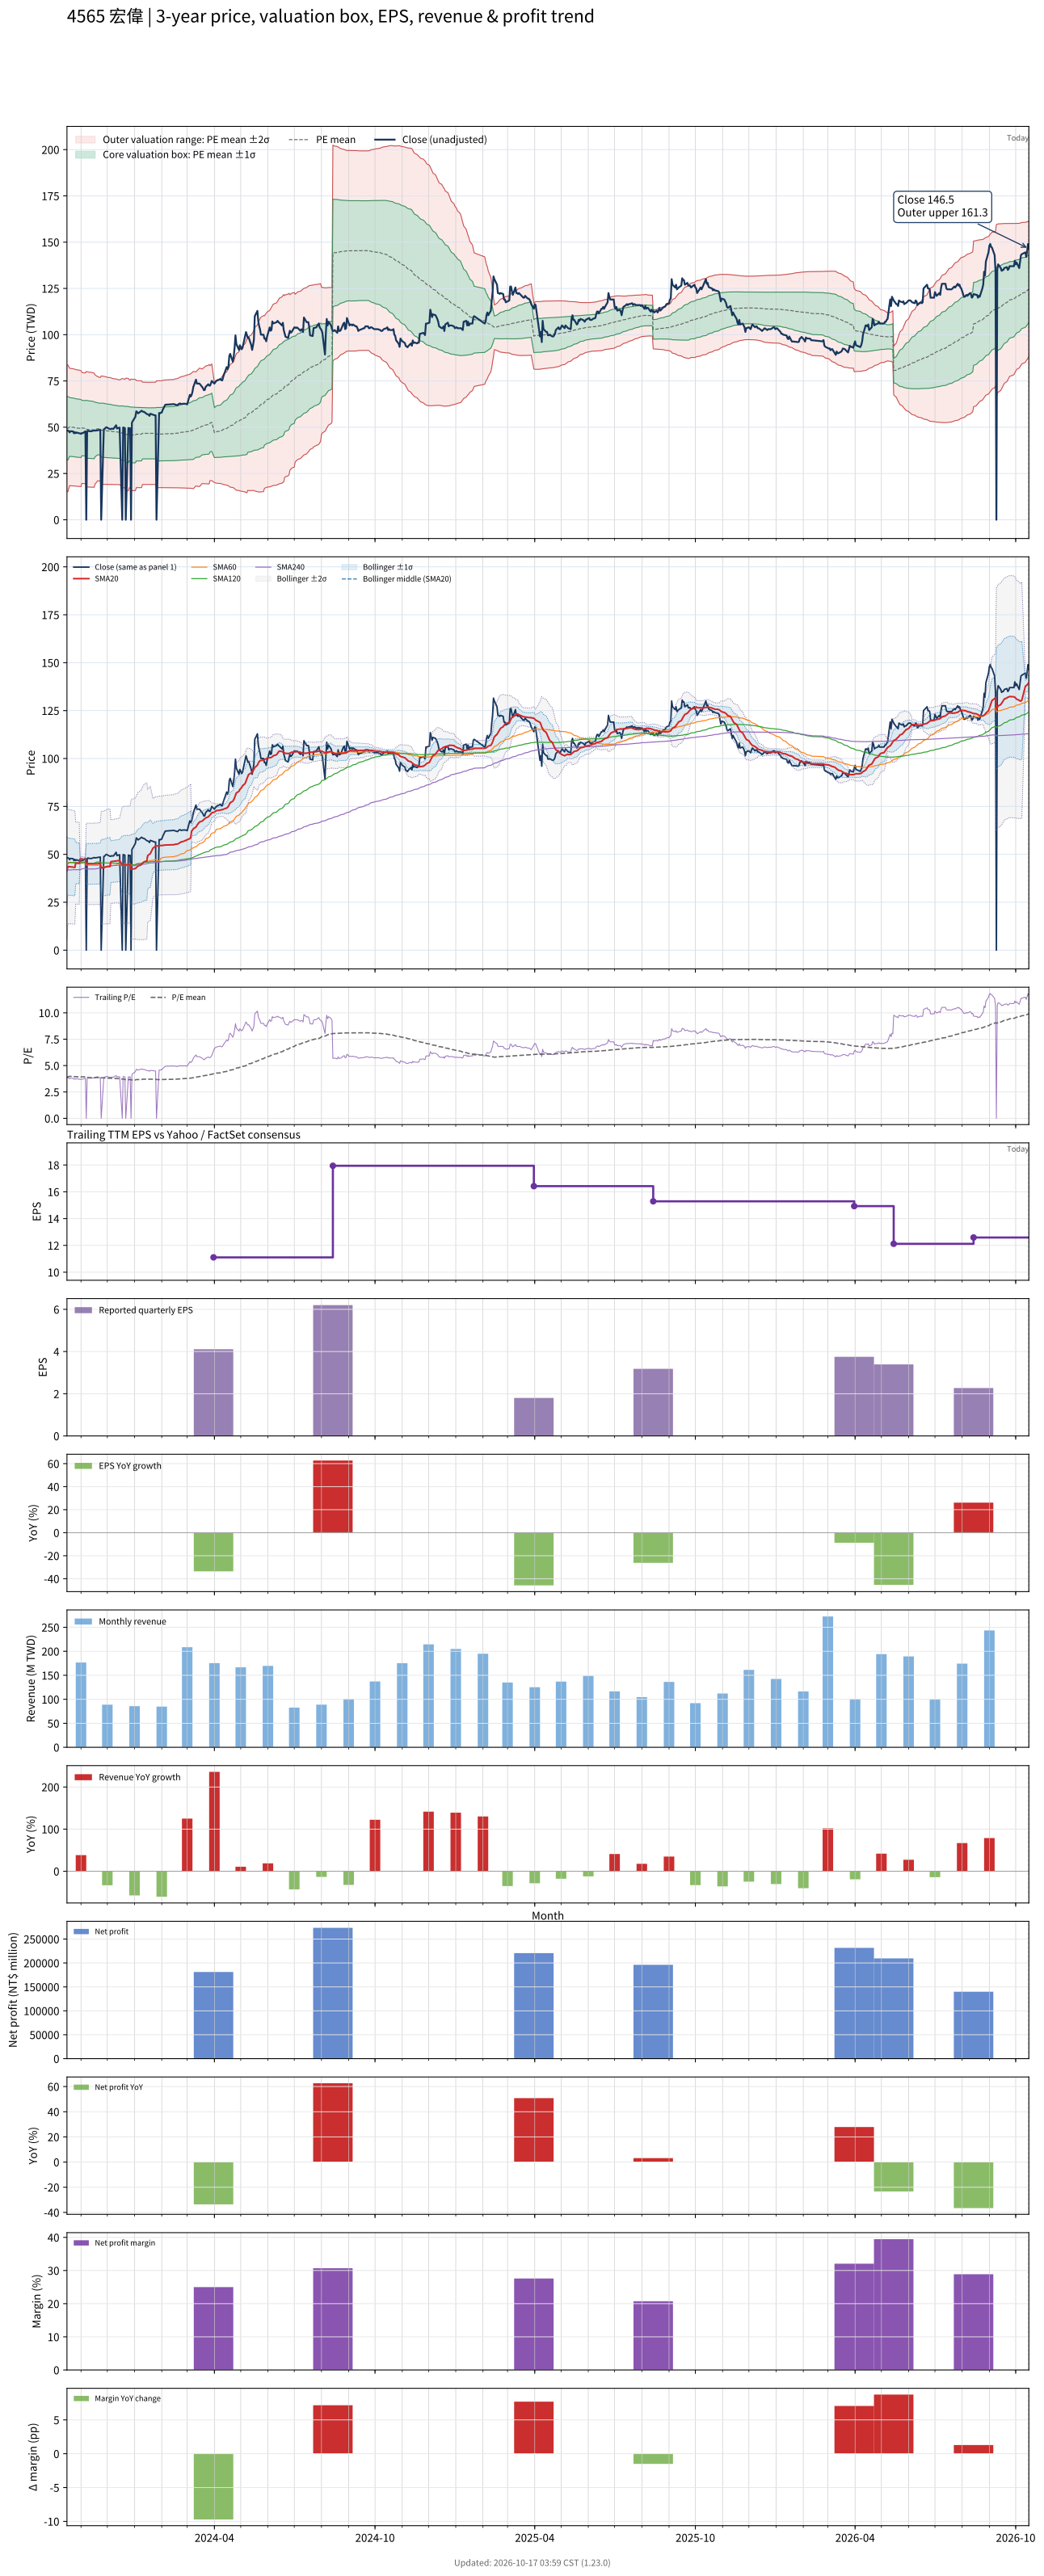

Source data for this figure (header and first rows):
# chart-version: skill-stock-dynamic-val…
date, close, available_date, period_end, eps, ttm_eps, pe, pe_mean, pe_std, price_m2, price_m1, price_mean, price_p1, price_p2, forward_eps, forward_pe, forward_pe_mean, forward_pe_std, forward_price_m2, forward_price_m1, forward_price_mean, forward_price_p1, forward_price_p2, sma20
2023-10-16, 48.21, 2023-08-14, 2023-06-30, 4.31, 12.59, 3.829, 3.928, 1.362, 15.17, 32.32, 49.47, 66.61, 83.76, , , , , , , , , , 41.26
2023-10-17, 48.14, 2023-08-14, 2023-06-30, 4.31, 12.59, 3.823, 3.921, 1.36, 15.13, 32.25, 49.38, 66.5, 83.62, , , , , , , , , , 43.66
2023-10-18, 48, 2023-08-14, 2023-06-30, 4.31, 12.59, 3.812, 3.953, 1.311, 16.76, 33.27, 49.78, 66.28, 82.79, , , , , , , , , , 43.58
2023-10-19, 47.21, 2023-08-14, 2023-06-30, 4.31, 12.59, 3.749, 3.984, 1.26, 18.44, 34.31, 50.17, 66.03, 81.9, , , , , , , , , , 43.49
2023-10-20, 47.86, 2023-08-14, 2023-06-30, 4.31, 12.59, 3.8, 3.976, 1.258, 18.39, 34.23, 50.07, 65.92, 81.76, , , , , , , , , , 43.44
2023-10-23, 47.71, 2023-08-14, 2023-06-30, 4.31, 12.59, 3.789, 3.968, 1.256, 18.34, 34.15, 49.97, 65.79, 81.61, , , , , , , , , , 43.34
2023-10-24, 46.71, 2023-08-14, 2023-06-30, 4.31, 12.59, 3.71, 3.96, 1.254, 18.27, 34.07, 49.86, 65.66, 81.45, , , , , , , , , , 43.22
2023-10-25, 47.36, 2023-08-14, 2023-06-30, 4.31, 12.59, 3.761, 3.952, 1.252, 18.22, 33.99, 49.76, 65.54, 81.31, , , , , , , , , , 43.15
2023-10-26, 46.79, 2023-08-14, 2023-06-30, 4.31, 12.59, 3.715, 3.944, 1.251, 18.16, 33.91, 49.66, 65.41, 81.16, , , , , , , , , , 45.49
2023-10-27, 47.14, 2023-08-14, 2023-06-30, 4.31, 12.59, 3.744, 3.935, 1.249, 18.1, 33.83, 49.56, 65.28, 81.01, , , , , , , , , , 45.42
2023-10-30, 46.71, 2023-08-14, 2023-06-30, 4.31, 12.59, 3.71, 3.927, 1.247, 18.05, 33.75, 49.46, 65.16, 80.87, , , , , , , , , , 45.33
2023-10-31, 46.64, 2023-08-14, 2023-06-30, 4.31, 12.59, 3.704, 3.919, 1.245, 17.99, 33.67, 49.35, 65.03, 80.71, , , , , , , , , , 47.66
2023-11-01, 46.43, 2023-08-14, 2023-06-30, 4.31, 12.59, 3.687, 3.91, 1.243, 17.93, 33.59, 49.24, 64.9, 80.56, , , , , , , , , , 47.57
2023-11-02, 46.86, 2023-08-14, 2023-06-30, 4.31, 12.59, 3.721, 3.941, 1.19, 19.66, 34.65, 49.63, 64.62, 79.61, , , , , , , , , , 47.5
2023-11-03, 46.79, 2023-08-14, 2023-06-30, 4.31, 12.59, 3.715, 3.934, 1.189, 19.6, 34.57, 49.54, 64.5, 79.47, , , , , , , , , , 47.41
2023-11-06, 47.79, 2023-08-14, 2023-06-30, 4.31, 12.59, 3.795, 3.926, 1.187, 19.56, 34.5, 49.44, 64.39, 79.33, , , , , , , , , , 47.4
2023-11-07, 0.000000, 2023-08-14, 2023-06-30, 4.31, 12.59, 0.000000, 3.888, 1.238, 17.78, 33.37, 48.96, 64.55, 80.14, , , , , , , , , , 45.02
2023-11-08, 47.79, 2023-08-14, 2023-06-30, 4.31, 12.59, 3.795, 3.881, 1.236, 17.74, 33.31, 48.87, 64.44, 80, , , , , , , , , , 45.02
2023-11-09, 48.14, 2023-08-14, 2023-06-30, 4.31, 12.59, 3.823, 3.875, 1.234, 17.7, 33.25, 48.79, 64.34, 79.88, , , , , , , , , , 45
2023-11-10, 47.86, 2023-08-14, 2023-06-30, 4.31, 12.59, 3.8, 3.868, 1.232, 17.67, 33.19, 48.7, 64.22, 79.74, , , , , , , , , , 45.01
2023-11-13, 47.86, 2023-08-14, 2023-06-30, 4.31, 12.59, 3.8, 3.861, 1.231, 17.63, 33.13, 48.62, 64.12, 79.62, , , , , , , , , , 44.99
2023-11-14, 48, 2023-08-14, 2023-06-30, 4.31, 12.59, 3.812, 3.854, 1.229, 17.59, 33.07, 48.54, 64.01, 79.48, , , , , , , , , , 44.98
2023-11-15, 48.14, 2023-08-14, 2023-06-30, 4.31, 12.59, 3.823, 3.848, 1.227, 17.56, 33.01, 48.45, 63.9, 79.35, , , , , , , , , , 44.99
2023-11-16, 48.36, 2023-08-14, 2023-06-30, 4.31, 12.59, 3.84, 3.841, 1.224, 17.53, 32.95, 48.37, 63.79, 79.21, , , , , , , , , , 45.05
2023-11-17, 48.14, 2023-08-14, 2023-06-30, 4.31, 12.59, 3.823, 3.873, 1.172, 19.25, 34.01, 48.77, 63.53, 78.29, , , , , , , , , , 45.06
2023-11-20, 48.36, 2023-08-14, 2023-06-30, 4.31, 12.59, 3.84, 3.905, 1.117, 21.05, 35.11, 49.17, 63.24, 77.3, , , , , , , , , , 45.09
2023-11-21, 48.5, 2023-08-14, 2023-06-30, 4.31, 12.59, 3.851, 3.898, 1.114, 21.02, 35.05, 49.08, 63.11, 77.14, , , , , , , , , , 45.18
2023-11-22, 48.43, 2023-08-14, 2023-06-30, 4.31, 12.59, 3.846, 3.891, 1.112, 20.99, 34.99, 48.99, 62.99, 76.99, , , , , , , , , , 45.24
2023-11-23, 48.64, 2023-08-14, 2023-06-30, 4.31, 12.59, 3.863, 3.884, 1.109, 20.97, 34.94, 48.91, 62.88, 76.85, , , , , , , , , , 45.33
2023-11-24, 0.000000, 2023-08-14, 2023-06-30, 4.31, 12.59, 0.000000, 3.845, 1.162, 19.15, 33.78, 48.41, 63.05, 77.68, , , , , , , , , , 42.97
2023-11-27, 48.93, 2023-08-14, 2023-06-30, 4.31, 12.59, 3.885, 3.838, 1.16, 19.13, 33.73, 48.33, 62.93, 77.54, , , , , , , , , , 43.08
2023-11-28, 49.07, 2023-08-14, 2023-06-30, 4.31, 12.59, 3.897, 3.832, 1.157, 19.11, 33.68, 48.25, 62.82, 77.39, , , , , , , , , , 43.2
2023-11-29, 49.71, 2023-08-14, 2023-06-30, 4.31, 12.59, 3.948, 3.826, 1.155, 19.1, 33.64, 48.18, 62.72, 77.26, , , , , , , , , , 43.37
2023-11-30, 50, 2023-08-14, 2023-06-30, 4.31, 12.59, 3.971, 3.82, 1.152, 19.09, 33.59, 48.1, 62.61, 77.11, , , , , , , , , , 43.52
2023-12-01, 49.71, 2023-08-14, 2023-06-30, 4.31, 12.59, 3.948, 3.814, 1.15, 19.08, 33.55, 48.03, 62.5, 76.98, , , , , , , , , , 43.67
2023-12-04, 49, 2023-08-14, 2023-06-30, 4.31, 12.59, 3.891, 3.807, 1.147, 19.06, 33.5, 47.95, 62.39, 76.83, , , , , , , , , , 43.73
2023-12-05, 49, 2023-08-14, 2023-06-30, 4.31, 12.59, 3.891, 3.801, 1.144, 19.05, 33.46, 47.86, 62.27, 76.68, , , , , , , , , , 46.18
2023-12-06, 49.29, 2023-08-14, 2023-06-30, 4.31, 12.59, 3.914, 3.795, 1.141, 19.04, 33.41, 47.79, 62.16, 76.53, , , , , , , , , , 46.26
2023-12-07, 49.14, 2023-08-14, 2023-06-30, 4.31, 12.59, 3.902, 3.788, 1.139, 19.03, 33.37, 47.7, 62.04, 76.38, , , , , , , , , , 46.31
2023-12-08, 49.14, 2023-08-14, 2023-06-30, 4.31, 12.59, 3.902, 3.781, 1.135, 19.03, 33.32, 47.61, 61.91, 76.2, , , , , , , , , , 46.37
2023-12-11, 51.07, 2023-08-14, 2023-06-30, 4.31, 12.59, 4.056, 3.776, 1.132, 19.03, 33.29, 47.55, 61.8, 76.06, , , , , , , , , , 46.53
2023-12-12, 49.29, 2023-08-14, 2023-06-30, 4.31, 12.59, 3.914, 3.769, 1.129, 19.03, 33.24, 47.46, 61.68, 75.89, , , , , , , , , , 46.6
2023-12-13, 49.64, 2023-08-14, 2023-06-30, 4.31, 12.59, 3.942, 3.764, 1.127, 19.02, 33.21, 47.4, 61.59, 75.78, , , , , , , , , , 46.67
2023-12-14, 49.57, 2023-08-14, 2023-06-30, 4.31, 12.59, 3.936, 3.759, 1.125, 19.01, 33.17, 47.34, 61.51, 75.67, , , , , , , , , , 46.73
2023-12-15, 49.79, 2023-08-14, 2023-06-30, 4.31, 12.59, 3.953, 3.755, 1.123, 19, 33.14, 47.28, 61.42, 75.56, , , , , , , , , , 46.81
2023-12-18, 0.000000, 2023-08-14, 2023-06-30, 4.31, 12.59, 0.000000, 3.717, 1.172, 17.29, 32.05, 46.81, 61.56, 76.32, , , , , , , , , , 44.4
2023-12-19, 49.86, 2023-08-14, 2023-06-30, 4.31, 12.59, 3.959, 3.711, 1.169, 17.29, 32.01, 46.73, 61.45, 76.17, , , , , , , , , , 44.46
2023-12-20, 49.71, 2023-08-14, 2023-06-30, 4.31, 12.59, 3.948, 3.706, 1.166, 17.29, 31.98, 46.66, 61.35, 76.03, , , , , , , , , , 44.53
2023-12-21, 49.57, 2023-08-14, 2023-06-30, 4.31, 12.59, 3.936, 3.7, 1.163, 17.3, 31.94, 46.59, 61.24, 75.89, , , , , , , , , , 44.58
2023-12-22, 0.000000, 2023-08-14, 2023-06-30, 4.31, 12.59, 0.000000, 3.661, 1.208, 15.68, 30.89, 46.1, 61.31, 76.51, , , , , , , , , , 44.58
2023-12-25, 49.64, 2023-08-14, 2023-06-30, 4.31, 12.59, 3.942, 3.655, 1.205, 15.69, 30.86, 46.03, 61.21, 76.38, , , , , , , , , , 44.61
2023-12-26, 49.29, 2023-08-14, 2023-06-30, 4.31, 12.59, 3.914, 3.688, 1.157, 17.3, 31.87, 46.44, 61.01, 75.59, , , , , , , , , , 44.62
2023-12-27, 49.5, 2023-08-14, 2023-06-30, 4.31, 12.59, 3.931, 3.682, 1.154, 17.3, 31.83, 46.36, 60.89, 75.42, , , , , , , , , , 44.61
2023-12-28, 0.000000, 2023-08-14, 2023-06-30, 4.31, 12.59, 0.000000, 3.643, 1.198, 15.7, 30.79, 45.87, 60.96, 76.05, , , , , , , , , , 42.11
2023-12-29, 52.5, 2023-08-14, 2023-06-30, 4.31, 12.59, 4.169, 3.638, 1.195, 15.72, 30.77, 45.82, 60.86, 75.91, , , , , , , , , , 42.25
2024-01-02, 55.71, 2023-08-14, 2023-06-30, 4.31, 12.59, 4.424, 3.636, 1.193, 15.74, 30.76, 45.78, 60.81, 75.83, , , , , , , , , , 42.59
2024-01-03, 58.57, 2023-08-14, 2023-06-30, 4.31, 12.59, 4.651, 3.675, 1.149, 17.34, 31.81, 46.27, 60.74, 75.2, , , , , , , , , , 43.06
2024-01-04, 58.21, 2023-08-14, 2023-06-30, 4.31, 12.59, 4.623, 3.674, 1.148, 17.35, 31.81, 46.26, 60.72, 75.17, , , , , , , , , , 43.51
2024-01-05, 57.5, 2023-08-14, 2023-06-30, 4.31, 12.59, 4.566, 3.672, 1.146, 17.37, 31.8, 46.24, 60.68, 75.11, , , , , , , , , , 43.93
... 671 more rows
